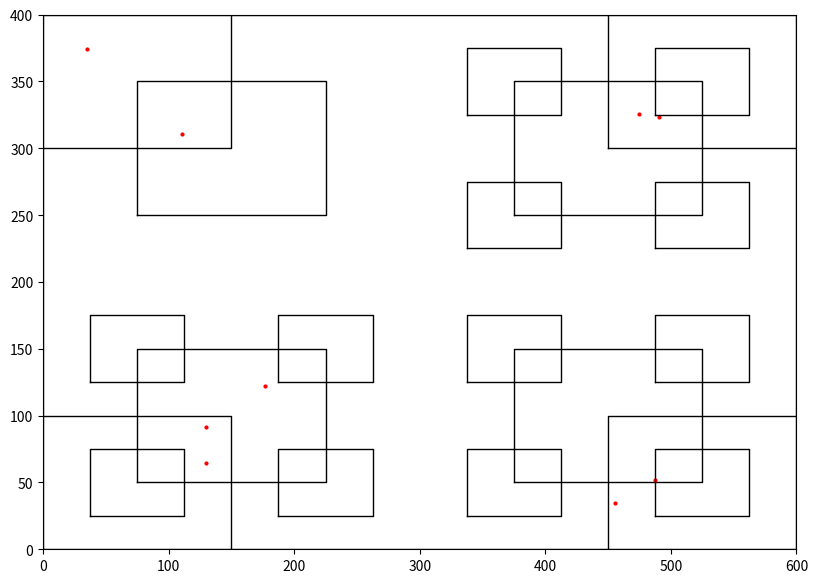

This figure's Python source:
# quad_tree.py

"""
Using https://en.wikipedia.org/wiki/Quadtree
as the reference

"""

import matplotlib.pyplot as plt

class Point:
    """
    A point with (x,y) coordinates in a 2D plane / space.
    """
    def __init__(self, x, y):
        self.x = x  # x, coord.
        self.y = y  # y, coord.

class Rectangle:
    """
    A rectangle with a center Point location and width and height definition
    """
    def __init__(self, center, width, height):
        self.center = center
        self.width = width
        self.height = height


    def contains_point(self, point):
        """
        Is a point (Point object) contained within the Rectangle
        """
        half_width = self.width/2
        half_height = self.height/2
        return (self.center.x - half_width <= point.x <= self.center.x + half_width) and \
                (self.center.y - half_height <= point.y <= self.center.y + half_height)

    def intersects_rectangle(self, other):
        half_width1 = self.width/2
        half_height1 = self.height/2
        half_width2 = other.width/2
        half_height2 = other.height/2

        return (abs(self.center.x - other.center.x) < (half_width1 + half_width2)) and \
            (abs(self.center.y - other.center.y) < (half_height1 + half_height2))

    def draw(self, ax, c='k', lw=1, **kwargs):
        half_width = self.width / 2
        half_height = self.height / 2
        x1, y1 = self.center.x - half_width, self.center.y - half_height
        x2, y2 = self.center.x + half_width, self.center.y + half_height
        ax.plot([x1, x2, x2, x1, x1], [y1, y1, y2, y2, y1], c=c, lw=lw, **kwargs)


class QuadTree:
    """
    Boundary is a Rectangle Object defining the region for which points are
    placed into this node.
    MAX_POINTS_PER_NODE: the max number of points a node can hold before
        it must be divided (branch into more nodes)
    depth: keeps track of how deep into the quadtree this node lies.
    """
    MAX_POINTS_PER_NODE = 1

    def __init__(self, boundary, depth=0):
        self.boundary = boundary
        self.depth = depth
        self.points = []
        self.northWest = None
        self.northEast = None
        self.southWest = None
        self.southEast = None

    def insert(self, point):
        """
        Point insertion method
        """
        # check if point lies within the boundary
        if not self.boundary.contains_point(point):
            return False

        # check if there is room for point without dividing the QuadTree
        if len(self.points) < self.MAX_POINTS_PER_NODE:
            self.points.append(point)
            return True
        else: #Subdivide the node if it hasn't been subdivided yet
            if self.northWest is None:
                self.subdivide()

            # Attempt to insert the point into one of the child nodes
            if self.northWest.insert(point):
                return True
            elif self.northEast.insert(point):
                return True
            elif self.southWest.insert(point):
                return True
            elif self.southEast.insert(point):
                return True

            # Point cannot be inserted (should never happen)
            return False

    def subdivide(self):
        """
        Method subdivides the current quadtree node into four child nodes.  Each
            representing one quadrant of the parent node's boundary.  Continues
            recursively until each node contains the max number of points.
        """
        center = self.boundary.center
        half_width = self.boundary.width / 2.0
        half_height = self.boundary.height / 2.0

        nw_boundary = Rectangle(Point(center.x - half_width, center.y + half_height),
                                half_width, half_height)
        self.northWest = QuadTree(nw_boundary, self.depth + 1)

        ne_boundary = Rectangle(Point(center.x + half_width, center.y + half_height),
                                half_width, half_height)
        self.northEast = QuadTree(ne_boundary, self.depth + 1)

        sw_boundary = Rectangle(Point(center.x - half_width, center.y - half_height),
                                half_width, half_height)
        self.southWest = QuadTree(sw_boundary, self.depth + 1)

        se_boundary = Rectangle(Point(center.x + half_width, center.y - half_height),
                                half_width, half_height)
        self.southEast = QuadTree(se_boundary, self.depth + 1)

    # def query_range(self, range):

    def draw(self, ax):
        """
        Method to recursively draw the quadtree and its points
        """
        self.boundary.draw(ax, c='black', lw=1)

        for point in self.points:
            ax.plot(point.x, point.y, 'ro', markersize=2)

        if self.northWest:
            self.northWest.draw(ax)
        if self.northEast:
            self.northEast.draw(ax)
        if self.southWest:
            self.southWest.draw(ax)
        if self.southEast:
            self.southEast.draw(ax)




import random
import numpy as np
DPI = 72
np.random.seed(60)

width, height = 600, 400
N =500

coords = np.random.randn(N, 2) * height/3 + (width/2, height/2)
points = [Point(*coord) for coord in coords]

boundary = Rectangle(Point(width/2, height/2), width, height)
qtree = QuadTree(boundary)
for point in points:
    qtree.insert(point)


fig = plt.figure(figsize=(700/DPI, 500/DPI), dpi=DPI)
ax = plt.subplot()
ax.set_xlim(0, width)
ax.set_ylim(0, height)
qtree.draw(ax)




plt.show()





